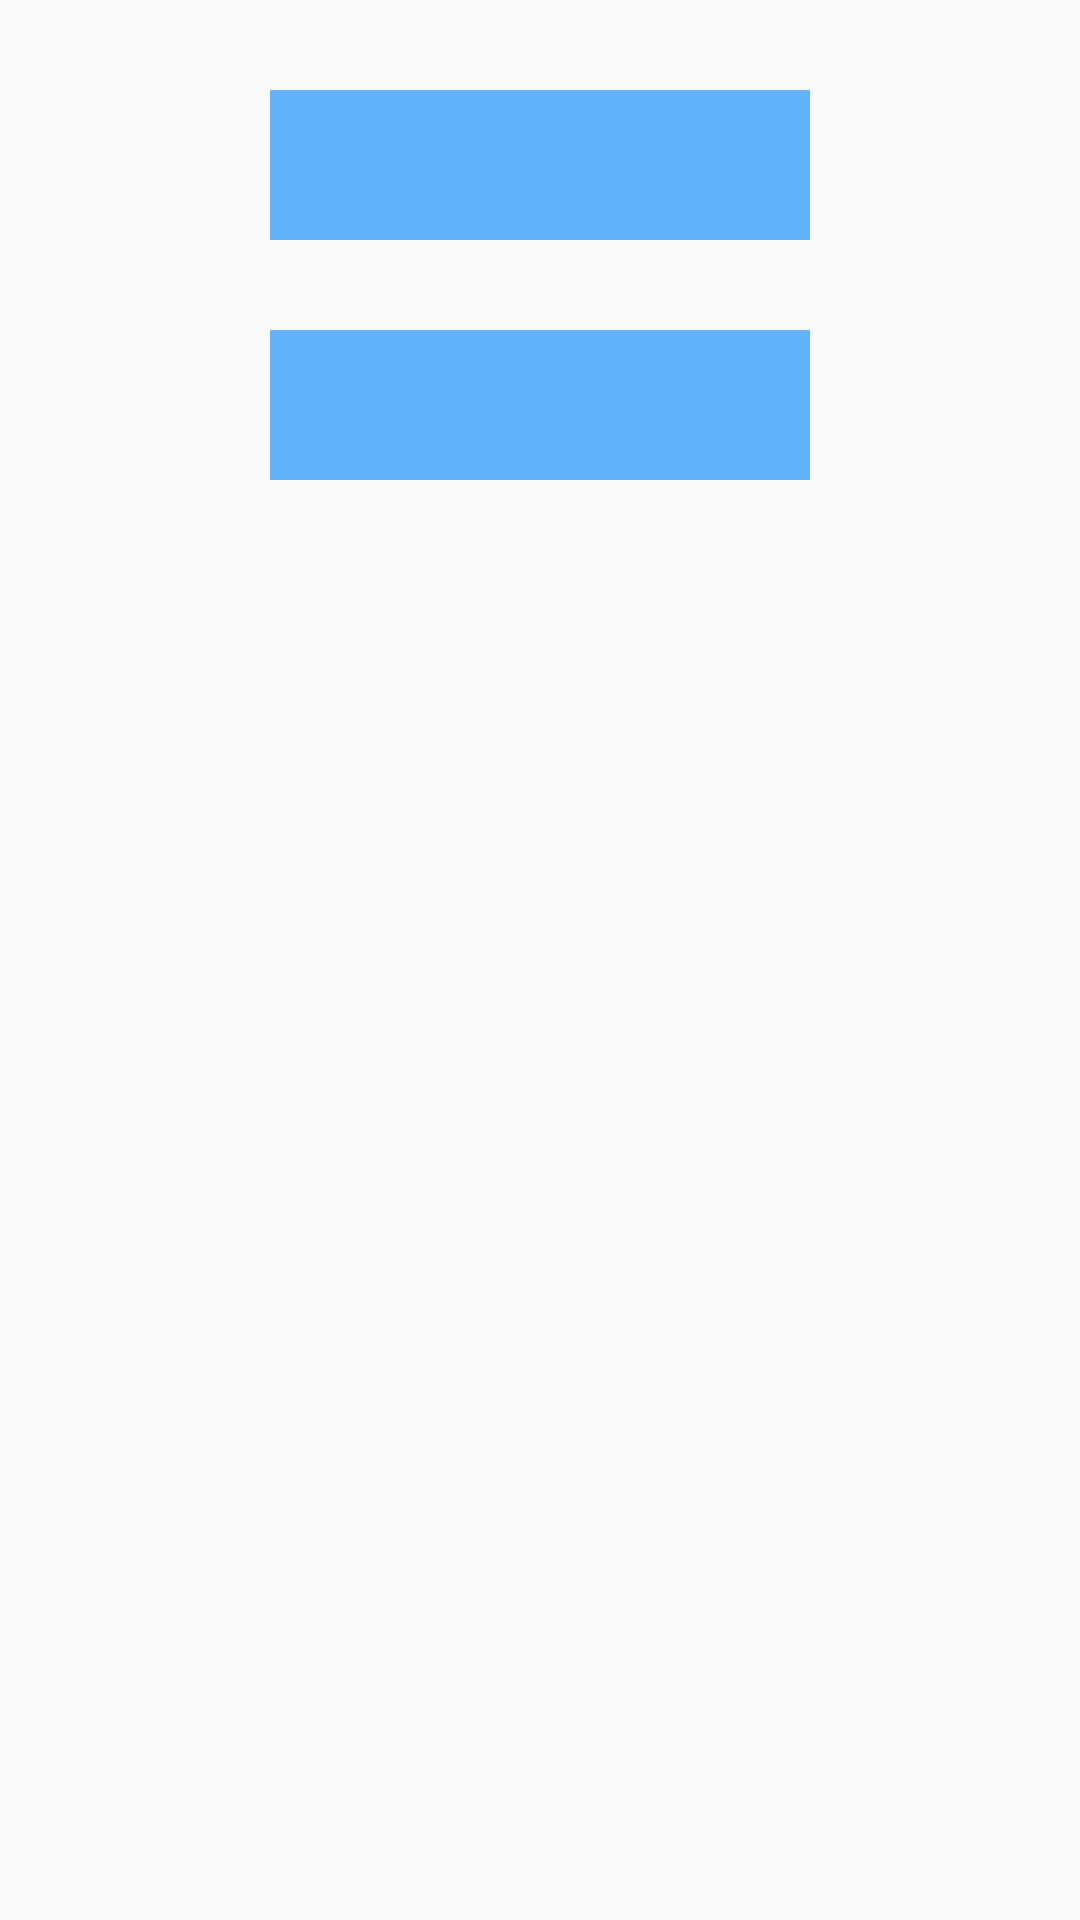

Produce the Android XML layout that renders to this screen, including the resource entries it uses.
<!-- AndroidManifest.xml: application theme AppTheme -->
<!-- res/layout/activity_base_observable_test.xml -->
<?xml version="1.0" encoding="utf-8"?>
<layout xmlns:android="http://schemas.android.com/apk/res/android"
    xmlns:app="http://schemas.android.com/apk/res-auto">

    <data>
        <variable
            name="goodsInfo"
            type="com.afei.camerademo.databinding.Goods"/>

    </data>

    <android.support.constraint.ConstraintLayout
        android:layout_width="match_parent"
        android:layout_height="match_parent">

        <TextView
            android:id="@+id/name"
            android:layout_width="180dp"
            android:layout_height="50dp"
            app:layout_constraintLeft_toLeftOf="parent"
            app:layout_constraintRight_toRightOf="parent"
            app:layout_constraintTop_toTopOf="parent"
            android:layout_marginTop="30dp"
            android:background="@color/bluetitle"
            android:textColor="@color/white"
            android:gravity="center"
            android:text="@{goodsInfo.name}"/>

        <TextView
            android:id="@+id/datails"
            android:layout_width="180dp"
            android:layout_height="50dp"
            app:layout_constraintTop_toBottomOf="@id/name"
            app:layout_constraintLeft_toLeftOf="parent"
            app:layout_constraintRight_toRightOf="parent"
            android:layout_marginTop="30dp"
            android:background="@color/bluetitle"
            android:textColor="@color/white"
            android:gravity="center"
            android:text="@{goodsInfo.datails}"/>


    </android.support.constraint.ConstraintLayout>
</layout>
<!-- resources referenced by this layout -->
<resources>
  <color name="bluetitle">#63b3fc</color>
  <color name="white">#FFFFFF</color>
  <style parent="Theme.AppCompat.Light.NoActionBar" name="AppTheme">
  
      
  
  
      <item name="colorPrimary">@color/colorPrimary</item>
  
      <item name="colorPrimaryDark">@color/colorPrimaryDark</item>
  
      <item name="colorAccent">@color/colorAccent</item>
  
  </style>
  <color name="colorPrimary">#146e6e</color>
  <color name="colorPrimaryDark">#083939</color>
  <color name="colorAccent">#FF4081</color>
</resources>
